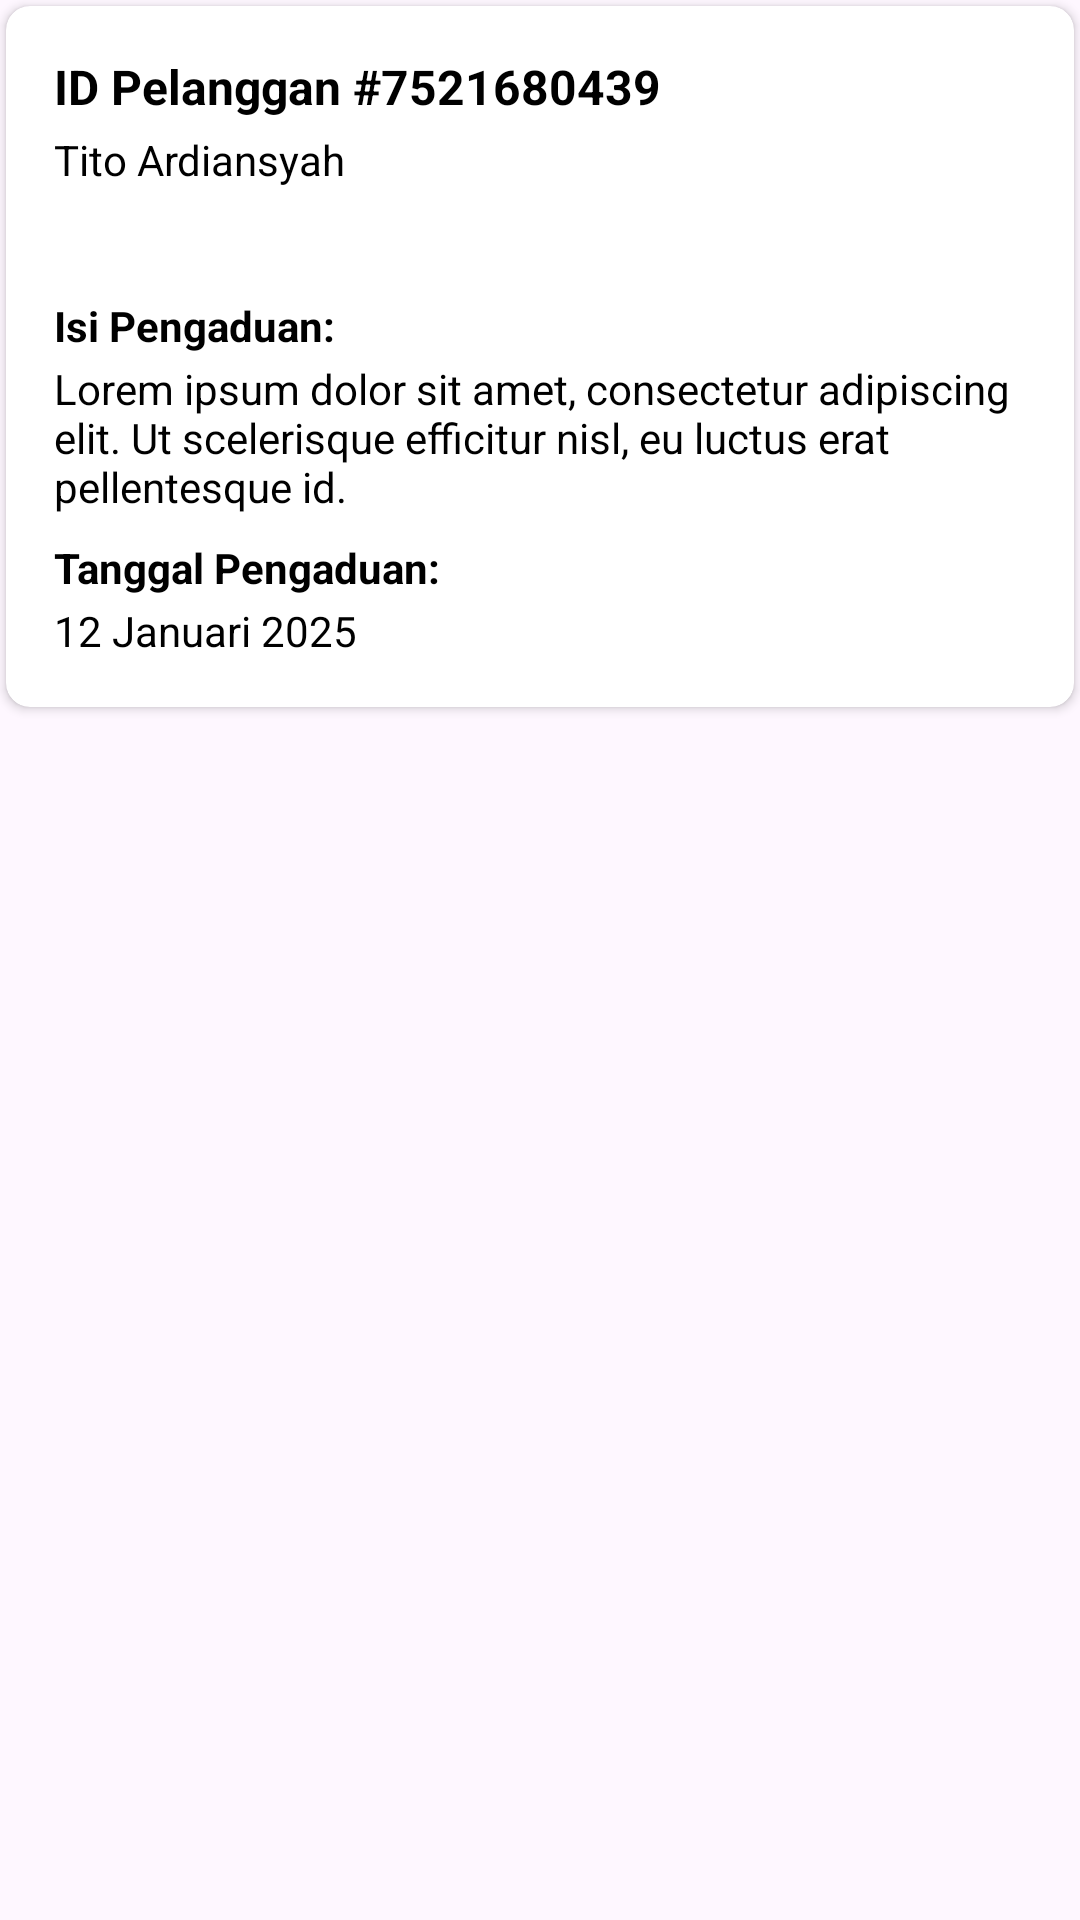

Android layout source for this screen:
<!-- AndroidManifest.xml: application theme Theme.Iconnet -->
<!-- res/layout/daftar_pengaduan_admin.xml -->
<?xml version="1.0" encoding="utf-8"?>
<RelativeLayout xmlns:android="http://schemas.android.com/apk/res/android"
    xmlns:app="http://schemas.android.com/apk/res-auto"
    xmlns:tools="http://schemas.android.com/tools"
    android:id="@+id/main"
    android:layout_width="match_parent"
    android:layout_height="wrap_content">

    <androidx.cardview.widget.CardView
        android:id="@+id/cardView_order"
        android:layout_width="match_parent"
        android:layout_height="wrap_content"
        android:layout_marginHorizontal="2dp"
        android:layout_marginTop="2dp"
        android:layout_marginBottom="16dp"
        android:elevation="1dp"
        app:cardCornerRadius="8dp"
        app:cardBackgroundColor="@android:color/white"
        android:clickable="true"
        tools:ignore="KeyboardInaccessibleWidget">

        <LinearLayout
            android:layout_width="match_parent"
            android:layout_height="match_parent"
            android:orientation="vertical"
            android:padding="16dp">

            <LinearLayout
                android:layout_width="match_parent"
                android:layout_height="wrap_content"
                android:orientation="horizontal">

                <LinearLayout
                    android:layout_width="0dp"
                    android:layout_height="wrap_content"
                    android:layout_weight="1"
                    android:orientation="vertical">

                    <LinearLayout
                        android:layout_width="match_parent"
                        android:layout_height="wrap_content"
                        android:orientation="horizontal"
                        android:gravity="center_vertical">

                        <LinearLayout
                            android:layout_width="0dp"
                            android:layout_height="wrap_content"
                            android:layout_weight="1"
                            android:orientation="vertical">

                            <TextView
                                android:id="@+id/tvIdPelanggan"
                                android:layout_width="wrap_content"
                                android:layout_height="wrap_content"
                                android:layout_marginBottom="4dp"
                                android:text="ID Pelanggan #7521680439"
                                android:textColor="@android:color/black"
                                android:textSize="16sp"
                                android:textStyle="bold" />

                            <TextView
                                android:id="@+id/tvNama"
                                android:layout_width="wrap_content"
                                android:layout_height="wrap_content"
                                android:layout_marginBottom="8dp"
                                android:text="Tito Ardiansyah"
                                android:textColor="@android:color/black"
                                android:textSize="14sp" />
                        </LinearLayout>

                        <ImageView
                            android:id="@+id/btn_detail"
                            android:layout_width="42dp"
                            android:layout_height="42dp"
                            android:background="@drawable/rectangle_background"
                            android:backgroundTint="@color/primary"
                            android:src="@drawable/ic_eye"
                            android:padding="8dp"
                            android:scaleType="centerInside"
                            app:tint="@color/white" />
                    </LinearLayout>

                    <TextView
                        android:id="@+id/status"
                        android:layout_width="wrap_content"
                        android:layout_height="wrap_content"
                        android:layout_marginBottom="8dp"
                        android:text="Proses"
                        android:textColor="@android:color/white"
                        android:textStyle="bold"
                        android:textSize="12sp"
                        android:paddingVertical="2dp"
                        android:paddingHorizontal="12dp"
                        android:backgroundTint="@color/red"
                        android:background="@drawable/badge_terpilih" />

                    <TextView
                        android:layout_width="wrap_content"
                        android:layout_height="wrap_content"
                        android:layout_marginBottom="2dp"
                        android:text="Isi Pengaduan:"
                        android:textStyle="bold"
                        android:textSize="14sp"
                        android:textColor="@android:color/black" />

                    <TextView
                        android:id="@+id/tvIsiPengaduan"
                        android:layout_width="wrap_content"
                        android:layout_height="wrap_content"
                        android:layout_marginBottom="8dp"
                        android:text="Lorem ipsum dolor sit amet, consectetur adipiscing elit. Ut scelerisque efficitur nisl, eu luctus erat pellentesque id."
                        android:textSize="14sp"
                        android:textColor="@android:color/black" />

                    <TextView
                        android:layout_width="wrap_content"
                        android:layout_height="wrap_content"
                        android:layout_marginBottom="2dp"
                        android:text="Tanggal Pengaduan:"
                        android:textStyle="bold"
                        android:textSize="14sp"
                        android:textColor="@android:color/black" />

                    <TextView
                        android:id="@+id/tvTanggal"
                        android:layout_width="wrap_content"
                        android:layout_height="wrap_content"
                        android:text="12 Januari 2025"
                        android:textSize="14sp"
                        android:textColor="@android:color/black" />

                </LinearLayout>
            </LinearLayout>

        </LinearLayout>
    </androidx.cardview.widget.CardView>
</RelativeLayout>
<!-- resources referenced by this layout -->
<resources>
  <color name="primary">#0093ae</color>
  <color name="red">#ff5e5b</color>
  <color name="white">#FFFFFFFF</color>
  <!-- drawable ic_eye (drawable) -->
  <?xml version="1.0" encoding="utf-8"?>
  <vector xmlns:android="http://schemas.android.com/apk/res/android"
      android:width="24dp"
      android:height="24dp"
      android:viewportWidth="48"
      android:viewportHeight="48">
  
      <path
          android:pathData="M0 0h48v48H0z" />
      <path
          android:fillColor="#000000"
          android:pathData="M24 9C14 9 5.46 15.22 2 24c3.46 8.78 12 15 22 15 10.01 0 18.54-6.22 22-15-3.46-8.78-11.99-15-22-15zm0 25c-5.52 0-10-4.48-10-10s4.48-10 10-10 10 4.48 10 10-4.48 10-10 10zm0-16c-3.31 0-6 2.69-6 6s2.69 6 6 6 6-2.69 6-6-2.69-6-6-6z" />
  </vector>
  <style name="Theme.Iconnet" parent="Theme.Material3.DayNight.NoActionBar">
          
          <item name="colorPrimary">@color/primary</item>
          <item name="colorPrimaryVariant">@color/primary_700</item>
          <item name="colorOnPrimary">@color/white</item>
          
          <item name="colorSecondary">@color/teal_200</item>
          <item name="colorSecondaryVariant">@color/teal_700</item>
          <item name="colorOnSecondary">@color/black</item>
          
          <item name="android:statusBarColor">?attr/colorPrimaryVariant</item>
          
      </style>
  <color name="primary_700">#087d96</color>
  <color name="teal_200">#FF03DAC5</color>
  <color name="teal_700">#FF018786</color>
  <color name="black">#FF000000</color>
</resources>
